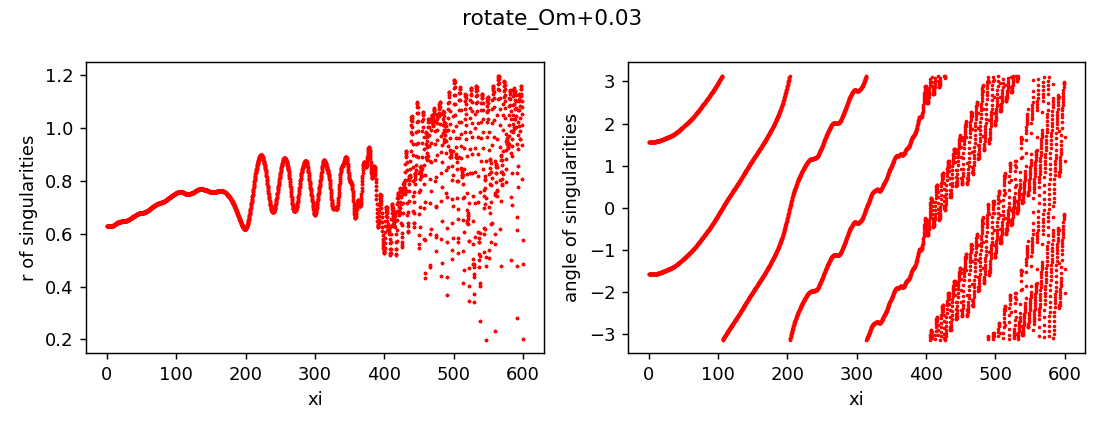

Data behind this chart, as committed beside it:
z, x, y, r, angle, charge
0.0, 8.161318842958565e-13, -0.6275, 0.6275, -1.571, 1
0.0, 9.84455572616838e-13, 0.6275, 0.6275, 1.571, 1
0.25, -3.3483583822269125e-09, -0.6275, 0.6275, -1.571, 1
0.25, 3.350159427650823e-09, 0.6275, 0.6275, 1.571, 1
0.5, -4.888341036748955e-07, -0.6275, 0.6275, -1.571, 1
0.5, 4.888359029439626e-07, 0.6275, 0.6275, 1.571, 1
0.75, -2.0990097207296277e-06, -0.6275, 0.6275, -1.571, 1
0.75, 2.099011517639471e-06, 0.6275, 0.6275, 1.571, 1
1.0, -2.9305658045958305e-06, -0.6275, 0.6275, -1.571, 1
1.0, 2.9305676045934814e-06, 0.6275, 0.6275, 1.571, 1
1.25, -2.737413599081251e-06, -0.6275, 0.6275, -1.571, 1
1.25, 2.737415398031129e-06, 0.6275, 0.6275, 1.571, 1
1.5, -2.3037931282804402e-06, -0.6275, 0.6275, -1.571, 1
1.5, 2.3037949299017924e-06, 0.6275, 0.6275, 1.571, 1
1.75, -2.1396980263085896e-06, -0.6275, 0.6275, -1.571, 1
1.75, 2.1396998254041844e-06, 0.6275, 0.6275, 1.571, 1
2.0, -2.4677749001708604e-06, -0.6275, 0.6275, -1.571, 1
2.0, 2.4677766997383e-06, 0.6275, 0.6275, 1.571, 1
2.25, -3.3998747703545273e-06, -0.6275, 0.6275, -1.571, 1
2.25, 3.3998765690823607e-06, 0.6275, 0.6275, 1.571, 1
2.5, -5.02716994250918e-06, -0.6275, 0.6275, -1.571, 1
2.5, 5.027171743339498e-06, 0.6275, 0.6275, 1.571, 1
2.75, -7.447584853444156e-06, -0.6275, 0.6275, -1.571, 1
2.75, 7.447586652171989e-06, 0.6275, 0.6275, 1.571, 1
3.0, -1.0766127208503007e-05, -0.6275, 0.6275, -1.571, 1
3.0, 1.0766129010103542e-05, 0.6275, 0.6275, 1.571, 1
3.25, -1.5083653304728828e-05, -0.6275, 0.6275, -1.571, 1
3.25, 1.5083655096323478e-05, 0.6275, 0.6275, 1.571, 1
3.5, -2.0517954769073976e-05, -0.6276, 0.6276, -1.571, 1
3.5, 2.051795655957228e-05, 0.6276, 0.6276, 1.571, 1
3.75, -2.706583000705587e-05, -0.6276, 0.6276, -1.571, 1
3.75, 2.7065831793203488e-05, 0.6276, 0.6276, 1.571, 1
4.0, -3.4895195373550736e-05, -0.6276, 0.6276, -1.571, 1
4.0, 3.4895197157942814e-05, 0.6276, 0.6276, 1.571, 1
4.25, -4.3718644590517997e-05, -0.6276, 0.6276, -1.571, 1
4.25, 4.3718646380495885e-05, 0.6276, 0.6276, 1.571, 1
4.5, -5.384989098157489e-05, -0.6277, 0.6277, -1.571, 1
4.5, 5.3849892765474305e-05, 0.6277, 0.6277, 1.571, 1
4.75, -6.472376749394604e-05, -0.6277, 0.6277, -1.571, 1
4.75, 6.472376926853346e-05, 0.6277, 0.6277, 1.571, 1
5.0, -7.594427661566927e-05, -0.6278, 0.6278, -1.571, 1
5.0, 7.594427839413553e-05, 0.6278, 0.6278, 1.571, 1
5.25, -8.798820096558163e-05, -0.6279, 0.6279, -1.571, 1
5.25, 8.798820274732305e-05, 0.6279, 0.6279, 1.571, 1
5.5, -9.929699136402431e-05, -0.628, 0.628, -1.571, 1
5.5, 9.929699313562107e-05, 0.628, 0.628, 1.571, 1
5.75, -0.0001096, -0.6281, 0.6281, -1.571, 1
5.75, 0.0001096, 0.6281, 0.6281, 1.571, 1
6.0, -0.0001183, -0.6282, 0.6282, -1.571, 1
6.0, 0.0001183, 0.6282, 0.6282, 1.571, 1
6.25, -0.0001239, -0.6284, 0.6284, -1.571, 1
6.25, 0.0001239, 0.6284, 0.6284, 1.571, 1
6.5, -0.000126, -0.6285, 0.6285, -1.571, 1
6.5, 0.000126, 0.6285, 0.6285, 1.571, 1
6.75, -0.0001234, -0.6287, 0.6287, -1.571, 1
6.75, 0.0001234, 0.6287, 0.6287, 1.571, 1
7.0, -0.0001137, -0.6289, 0.6289, -1.571, 1
7.0, 0.0001137, 0.6289, 0.6289, 1.571, 1
7.25, -9.515462950258208e-05, -0.6291, 0.6291, -1.571, 1
7.25, 9.515463124165624e-05, 0.6291, 0.6291, 1.571, 1
... 4,742 more rows
